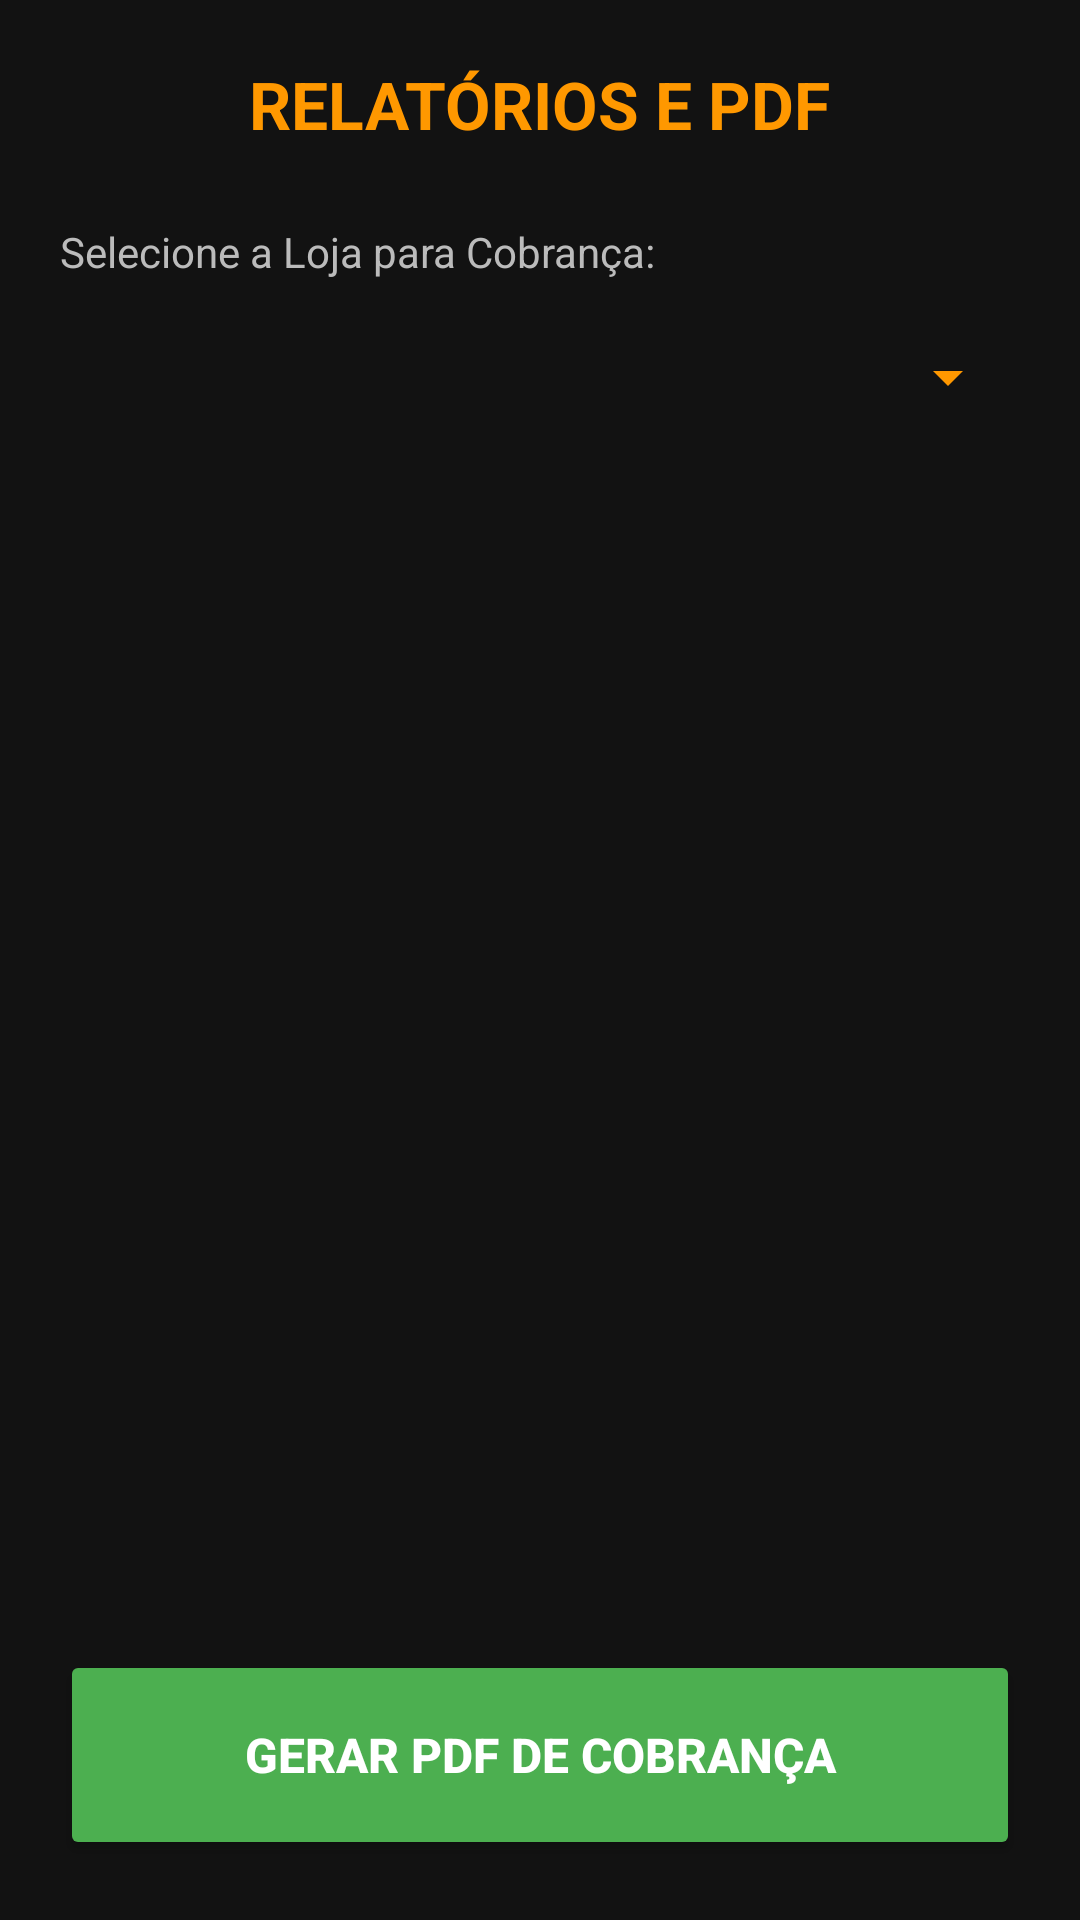

Reconstruct the res/layout file that produces this screen, plus the resources it refers to.
<!-- AndroidManifest.xml: application theme Theme.AnjoGestao -->
<!-- res/layout/activity_relatorios.xml -->
<?xml version="1.0" encoding="utf-8"?>
<LinearLayout xmlns:android="http://schemas.android.com/apk/res/android"
    android:layout_width="match_parent"
    android:layout_height="match_parent"
    android:orientation="vertical"
    android:background="#121212"
    android:padding="20dp">

    <TextView
        android:layout_width="wrap_content"
        android:layout_height="wrap_content"
        android:text="RELATÓRIOS E PDF"
        android:textColor="#FF9800"
        android:textSize="22sp"
        android:textStyle="bold"
        android:layout_gravity="center"
        android:layout_marginBottom="25dp" />

    <TextView
        android:layout_width="wrap_content"
        android:layout_height="wrap_content"
        android:text="Selecione a Loja para Cobrança:"
        android:textColor="#BBBBBB"
        android:textSize="14sp"
        android:layout_marginBottom="5dp" />

    <Spinner
        android:id="@+id/spinnerLojasRelatorio"
        android:layout_width="match_parent"
        android:layout_height="55dp"
        android:backgroundTint="#FF9800"
        android:layout_marginBottom="15dp" />

    <androidx.recyclerview.widget.RecyclerView
        android:id="@+id/recyclerRelatorios"
        android:layout_width="match_parent"
        android:layout_height="0dp"
        android:layout_weight="1"
        android:layout_marginBottom="15dp" />

    <Button
        android:id="@+id/btnGerarPDF"
        android:layout_width="match_parent"
        android:layout_height="70dp"
        android:text="GERAR PDF DE COBRANÇA"
        android:backgroundTint="#4CAF50"
        android:textColor="#FFFFFF"
        android:textSize="16sp"
        android:textStyle="bold" />

</LinearLayout>
<!-- resources referenced by this layout -->
<resources>
  <style name="Theme.AnjoGestao" parent="Base.Theme.AnjoGestao" />
  <style name="Base.Theme.AnjoGestao" parent="Theme.Material3.DayNight.NoActionBar">
          
          
      </style>
</resources>
